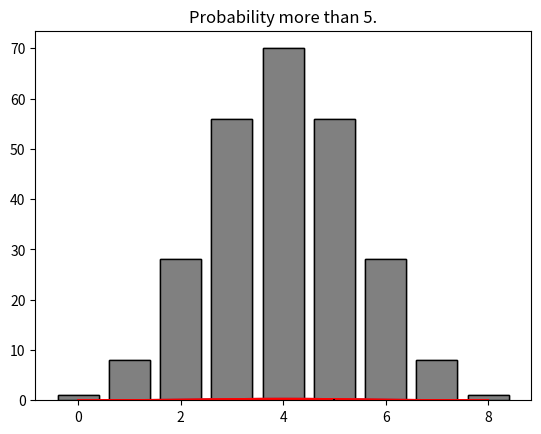

The matplotlib source for this figure:
#!/usr/bin/env python
# coding: utf-8

# # Probability and Statistics
# 
# **OBJECTIVES**
# 
# - Use Binomial Theorem to solve probability problems
# - Use functions to model patterns in binomial triangle
# - Use summation and product symbols
# - Find mean and standard deviation of series
# - Use Normal Distribution to evaluate probability

# ## Probability Review
# 
# <center>
#     <img src = https://wikimedia.org/api/rest_v1/media/math/render/svg/23050fcb53d6083d9e42043bebf2863fa9746043 />
# </center>

# 1. Using the triangle, determine how many ways we can get 3 Heads when we toss 5 coins.
# 2. What is the sum of the row you used to answer question 1.  
# 3. What does this mean in terms of our coin problem?

# In[1]:


import numpy as np
import matplotlib.pyplot as plt
import pandas as pd
import scipy.stats as stats
from scipy.special import comb


# Let's build the next row of the triangle and compute some probabilities based on the graph.

# In[2]:


#possible number of heads
outcomes = np.arange(9)
outcomes


# In[3]:


#combination numbers for each
[comb(8,i) for i in outcomes]


# In[4]:


#plot of the counts
plt.bar(outcomes, [comb(8,i) for i in outcomes], edgecolor = 'black', color = 'gray')
plt.title('Counts of Each Outcome with 8 Coins');


# 1. How many total outcomes for 8 coins?
# 2. What is the probability of 6 heads?
# 3. What is the probability of at least 6 heads?
# 4. What is the probability of fewer than 4 heads?
# 5. What is the average number of coins you would expect to land on heads in 8 tosses?

# In[ ]:





# In[ ]:





# In[ ]:





# In[ ]:





# In[ ]:





# ## Notation
# 
# Summming a list of values is a common operation that we use the greek letter $\Sigma$ to denote.  For example, suppose we have the list of values:
# 
# ```python
# x = [1, 2, 1]
# ```
# 
# to add the complete list of values we would write:
# 
# $$\sum_{i = 0}^2 x_i = 1 + 2 + 1$$

# Evaluate the following sums:
# 
# 1. `x = [1, 2, 3, 4]`: $\displaystyle\sum_{i = 0}^3 x_i$
# 2. `x = [3, 4, 5, 6, 7]`; $\displaystyle\sum_{i = 0}^4 x_i$.
# 3. `x = [1, 3, 5, 7]`; $\displaystyle\sum_{i = 0}^4 x_i^2$.
# 4. `x = [3, 4, 5, 6, 7]`; $\displaystyle\frac{1}{5}\sum_{i = 0}^4 x_i$. What does this mean?
# 

# In[ ]:





# In[ ]:





# In[ ]:





# In[ ]:





# In[ ]:





# ## Applications in Statistics
# 
# $$\textbf{Mean} =  \mu = \frac{1}{n}\sum_{i = 1} ^ n x_i$$
# 
# $$\textbf{Variance} = \sigma^2 = \frac{1}{n}\sum_{i = 1}^n (x_i - \mu)^2$$
# 
# $$\textbf{Standard Deviation} = \sigma$$

# In[5]:


#plot of the counts
outcomes


# In[6]:


counts = [comb(8,i) for i in outcomes]
counts


# In[7]:


#binomial distribution
coins = stats.binom(8, 0.5)


# In[8]:


#mean of distribution
coins.mean()


# In[9]:


#standard deviation
coins.std()


# In[10]:


#if you must -- this is a weighted sum
sum([i*count for i,count in zip(outcomes, counts)])/sum(counts)


# In[11]:


plt.bar(outcomes, [comb(8,i) for i in outcomes], edgecolor = 'black', color = 'gray')
plt.title('Counts of Each Outcome with 8 Coins');


# ## The Normal Distribution
# 
# A similar distribution to our binomial distribution is the *normal distribution* also called the *gaussian distribution*.  The primary difference between the normal distribution and binomial distribution is that the normal distribution has a continuous domain.  The functional form for the *gaussian probability density function* is:
# 
# $$\displaystyle f(x)={\frac {1}{\sigma {\sqrt {2\pi }}}}e^{-{\frac {1}{2}}\left({\frac {x-\mu }{\sigma }}\right)^{2}}$$

# where:
#     
# - $\sigma$: standard deviation of data
# - $\mu$: mean of the data
# - $e$: the natural base $e$ (2.718...)

# In our example above, we found the mean and standard deviation of the binomial distribution for tossing 8 coins.  We can use what we found above to model the example with a normal distribution.

# In[12]:


#continuous version of our domain
x = np.linspace(0, 8, 100)
#define the distribution over domain
y = stats.norm(loc = 4, scale = 1.414)
y.pdf(x)[:4]


# In[13]:


#plot normal distribution
plt.plot(x, y.pdf(x));
plt.title('Normal Distribution with $\mu = 4$ and $\sigma = 1.414$');


# In[14]:


#plot normal distribution
plt.plot(x, y.pdf(x), color = 'red');
plt.title('Probability of 5.');
plt.vlines(5, 0, y.pdf(5), color = 'black')


# In[15]:


plt.plot(x, y.pdf(x), color = 'red');
plt.title('Probability more than 5.');
plt.vlines(5, 0, y.pdf(5), color = 'black')
plt.fill_between(x, y.pdf(x), where = x > 5, color = 'gray', edgecolor = 'black', alpha = 0.4);


# In[16]:


#probability of five
y.pdf(5)


# In[17]:


#probability more than five
1 - y.cdf(5)


# ### Summary
# 
# When we visualize all possible outcomes of a probabilistic situation, determining the probability of a certain outcome comes down to determining the area of discrete bars or regions beneath a curve.  
# 
# 

# ### Problems
# 
# 1. Evaluate the following sums:
# 
# - $\displaystyle \sum_{i = 1}^1 i$
# - $\displaystyle \sum_{i = 1}^2 i$
# - $\displaystyle \sum_{i = 1}^3 i$
# - $\displaystyle \sum_{i = 1}^4 i$
# - $\displaystyle \sum_{i = 1}^5 i$
# 
# 2. Determine a function to model the sequence of sums above.
# 3. Repeat the two exercises above for $\sum_i^n i^3$.
# 4. Determine the sum $\sum_{i = 1}^{10} i^2$
# 5. Determine the sum $\sum_{n = 1}^7 \frac{1}{n}$

# In[ ]:





# In[ ]:





# In[ ]:





# In[ ]:





# In[ ]:





# In[ ]:




